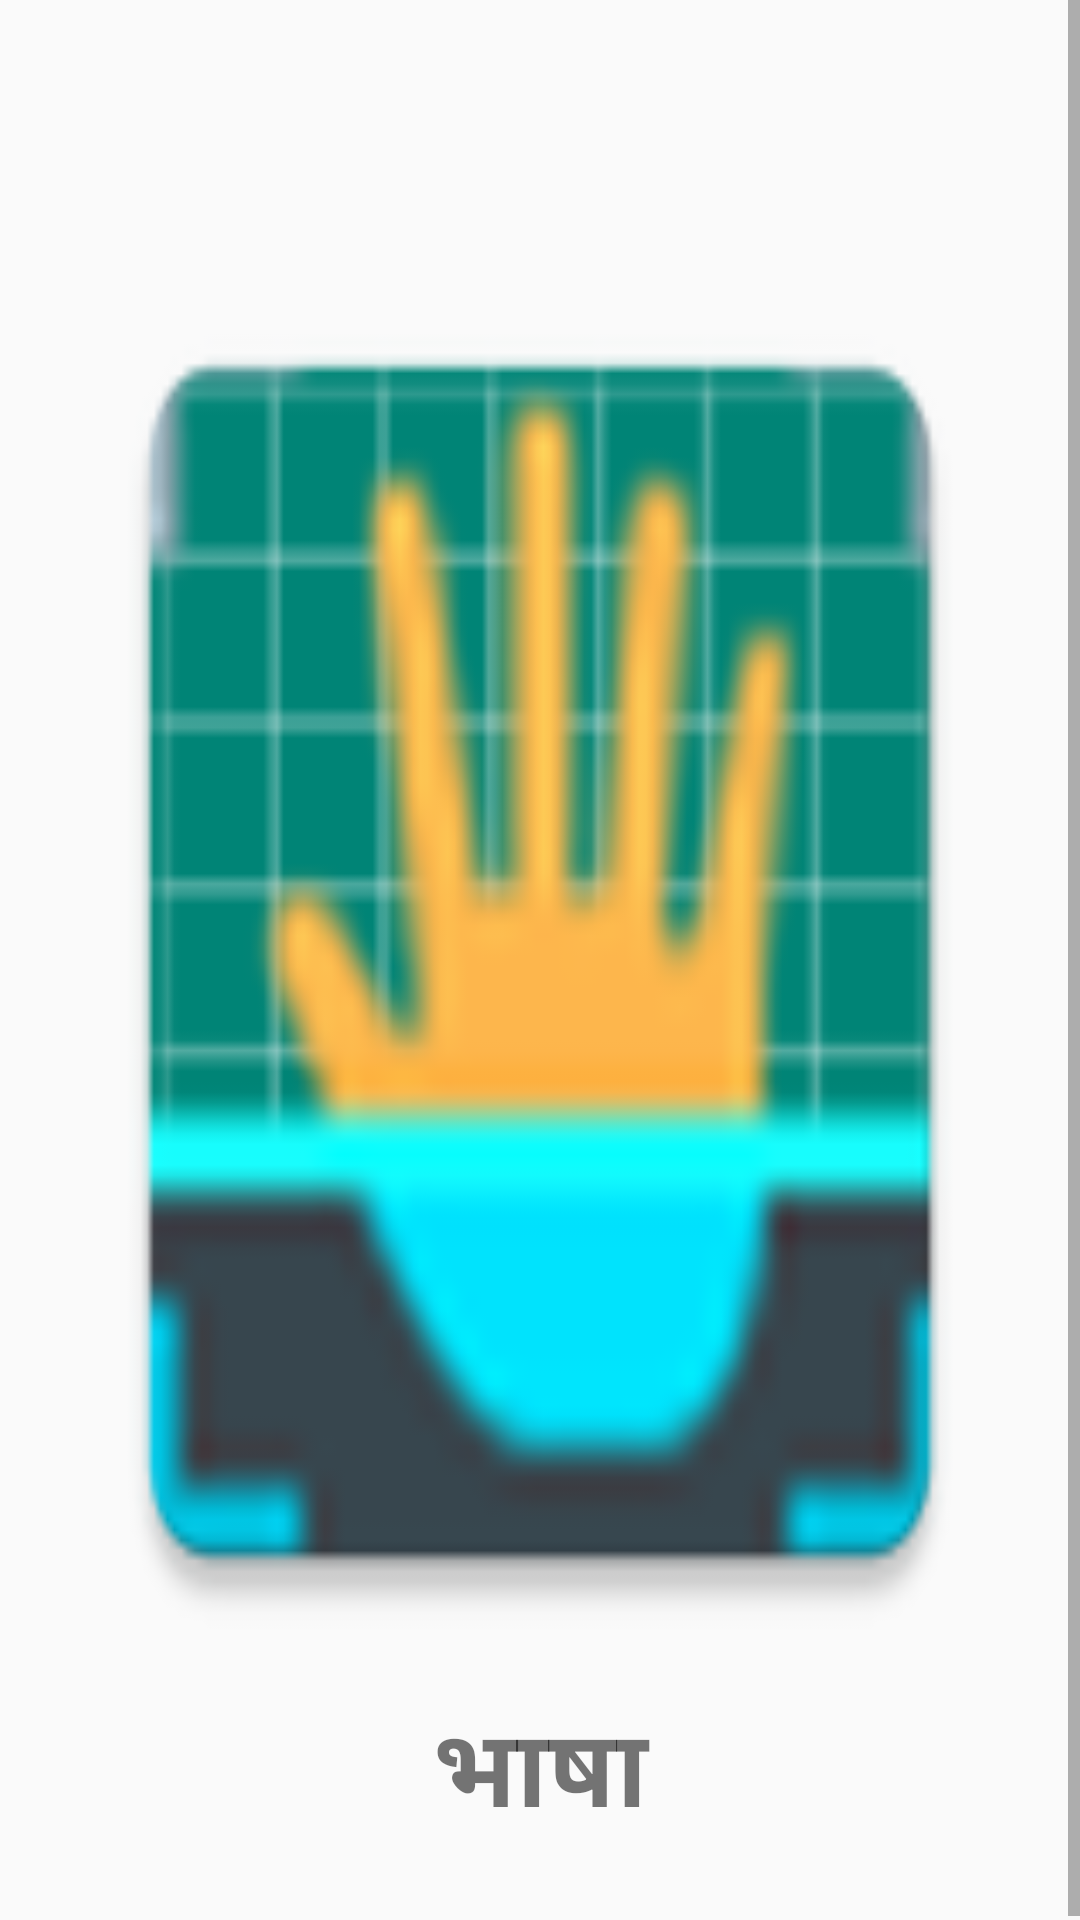

This screen was rendered from an Android layout file. Write that file and the resources it references.
<!-- AndroidManifest.xml: application theme AppTheme -->
<!-- res/layout/content_image_recognition.xml -->
<?xml version="1.0" encoding="utf-8"?>
<ScrollView xmlns:android="http://schemas.android.com/apk/res/android"
    xmlns:app="http://schemas.android.com/apk/res-auto"
    xmlns:tools="http://schemas.android./tools"
    android:layout_height="match_parent"
    android:layout_width="match_parent">

        <RelativeLayout
            android:layout_width="match_parent"
            android:layout_height="match_parent"
            app:layout_behavior="@string/appbar_scrolling_view_behavior"
            tools:context=".ImageRecognitionActivity"
            tools:showIn="@layout/activity_image_recognition">


                <ImageView
                    android:layout_width="500dp"
                    android:layout_height="500dp"
                    android:layout_gravity="center"
                    android:layout_marginLeft="16dp"
                    android:layout_marginRight="16dp"
                    android:scaleType="fitXY"
                    android:adjustViewBounds="true"
                    android:layout_centerInParent="true"
                    android:src="@mipmap/ic_launcher"
                    android:id="@+id/iv"/>

                <TextView
                    android:id="@+id/textRecognized"
                    android:layout_width="match_parent"
                    android:layout_height="match_parent"
                    android:layout_below="@id/iv"
                    android:layout_marginTop="64dp"
                    android:layout_marginBottom="24dp"
                    android:text="भाषा"
                    android:textStyle="bold"
                    android:textSize="36dp"
                    android:textColor="@color/textColor"
                    android:textAlignment="center"/>



        </RelativeLayout>

</ScrollView>
<!-- res/layout/activity_image_recognition.xml (included above) -->
<?xml version="1.0" encoding="utf-8"?>
<RelativeLayout
    xmlns:android="http://schemas.android.com/apk/res/android"
    xmlns:app="http://schemas.android.com/apk/res-auto"
    xmlns:tools="http://schemas.android.com/tools"
    android:layout_width="match_parent"
    android:layout_height="match_parent"
    tools:context=".ImageRecognitionActivity">

    <android.support.v7.widget.Toolbar
        android:id="@+id/toolbar"
        android:layout_width="match_parent"
        android:layout_height="?attr/actionBarSize"
        android:background="@color/toolbar"
        android:paddingStart="16dp"
        android:paddingLeft="16dp"
        app:popupTheme="@style/AppTheme.PopupOverlay"
        android:layout_marginBottom="20dp">

        <ImageView
            android:id="@+id/navigateBack"
            android:layout_width="wrap_content"
            android:layout_height="match_parent"
            android:foregroundGravity="center"
            android:src="@drawable/ic_action_back"/>

        <TextView
            android:layout_width="match_parent"
            android:layout_height="match_parent"
            android:textAlignment="center"
            android:text="@string/app_name"
            android:textStyle="bold"
            android:textColor="@color/textColor"
            android:textAppearance="@style/Toolbar.TitleText"
            android:gravity="center"
            android:textSize="24dp" />

    </android.support.v7.widget.Toolbar>


    <include layout="@layout/content_image_recognition"
        android:layout_width="match_parent"
        android:layout_height="match_parent"
        android:layout_below="@id/toolbar"/>



</RelativeLayout>
<!-- resources referenced by this layout -->
<resources>
  <!-- drawable ic_action_back: png bitmap (drawable-hdpi, 640 bytes) -->
  <!-- mipmap ic_launcher: png bitmap (drawable-hdpi, 6814 bytes) -->
  <string name="app_name">SanketicLipi</string>
  <style name="AppTheme.PopupOverlay" parent="ThemeOverlay.AppCompat.Light" />
  <style name="AppTheme" parent="Theme.AppCompat.Light.DarkActionBar">
          
          <item name="colorPrimary">@color/colorPrimary</item>
          <item name="colorPrimaryDark">@color/colorPrimaryDark</item>
          <item name="colorAccent">@color/colorAccent</item>
      </style>
  <color name="colorPrimary">#008577</color>
  <color name="colorPrimaryDark">#00574B</color>
  <color name="colorAccent">#D81B60</color>
</resources>
